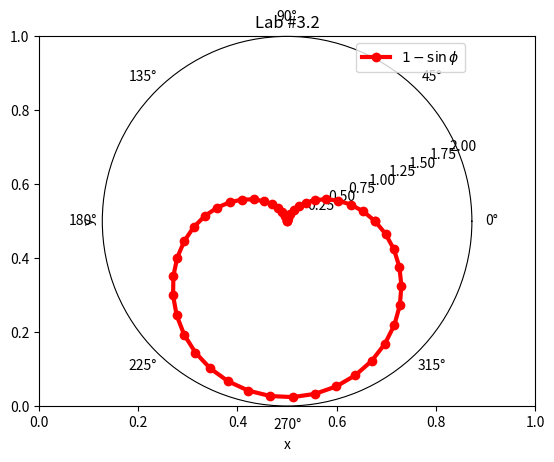

This figure's Python source:
import numpy as np
import matplotlib.pyplot as plt

np.set_printoptions(precision=2)

x = np.linspace(0, 2 * np.pi, 50)

# fig, ax = plt.subplots()
plt.title("Lab #3.2")

ax = plt.subplot(1, 1, 1, polar=True)
plt.grid()
ax.set_xlabel('x')
ax.set_ylabel('y')
ax.plot(x, 1 - np.sin(x), 'r', marker='o', linewidth=3)
ax.legend(["$1-\sin \phi$"])

plt.show()
